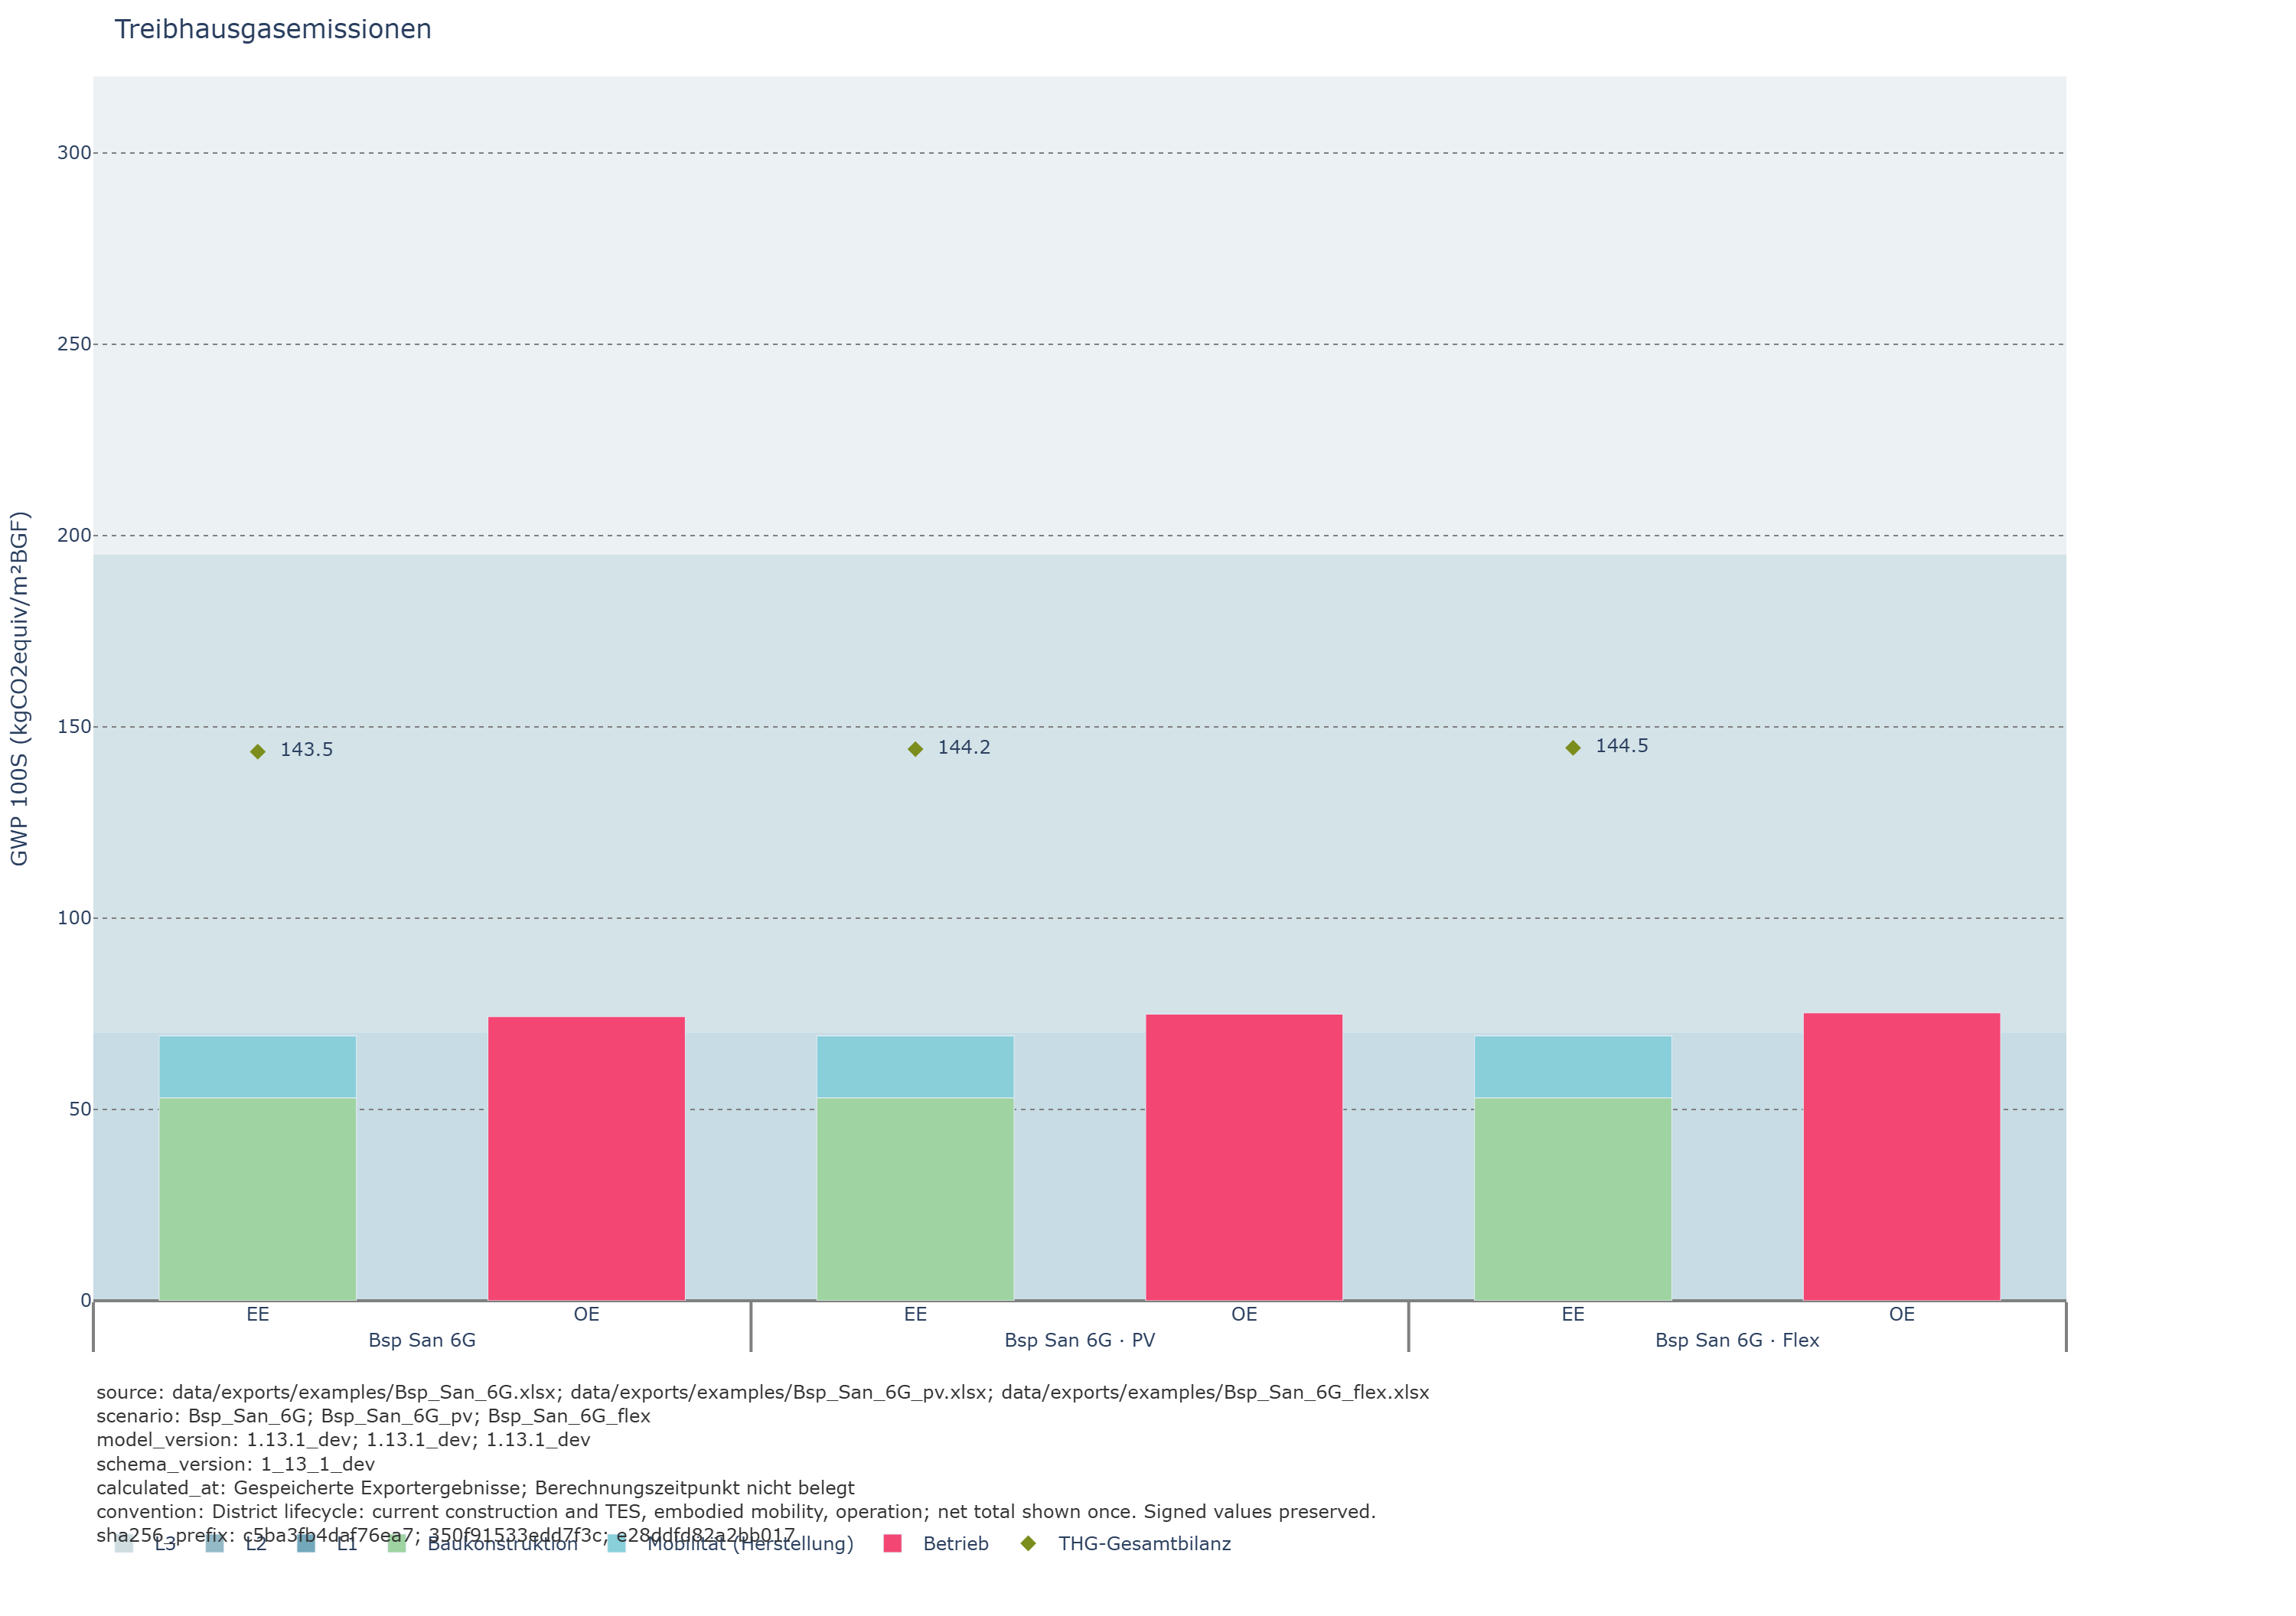

The file beside this chart, header and first rows:
Variant, Baukonstruktion, Technische Systeme, Mobilität (Herstellung), Betrieb, THG-Gesamtbilanz
Bsp_San_6G, 53.05, 0, 16.22, 74.25, 143.5
Bsp_San_6G_pv, 53.05, 0, 16.22, 74.92, 144.2
Bsp_San_6G_flex, 53.05, 0, 16.22, 75.24, 144.5
